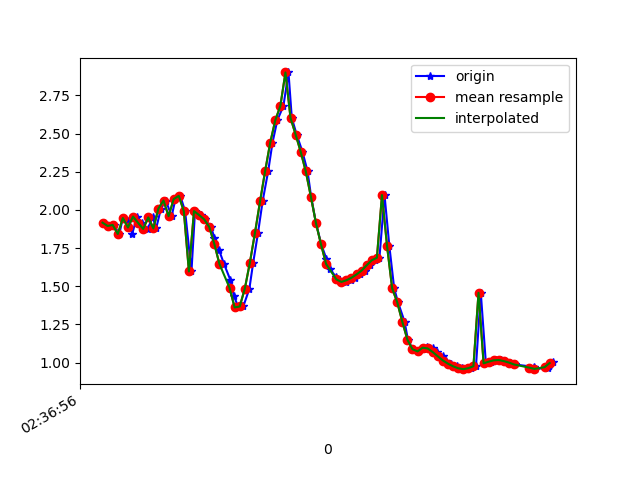

Data behind this chart, as committed beside it:
1617849416846, 545060412370773, 1.9161172, -4.1358585, 8.675437
1617849416863, 545060431601543, 1.894, -4.091, 8.701
1617849416884, 545060450832313, 1.901, -4.217, 8.639
1617849416906, 545060470063083, 1.842, -4.187, 8.667
1617849416920, 545060489293853, 1.947, -4.288, 8.594
1617849416940, 545060508524623, 1.926, -4.226, 8.63
1617849416957, 545060527755393, 1.843, -4.246, 8.638
1617849416975, 545060546986163, 1.956, -4.234, 8.619
1617849416994, 545060566216933, 1.915, -4.191, 8.649
1617849417017, 545060585447703, 1.875, -4.276, 8.616
1617849417038, 545060604678473, 1.951, -4.223, 8.626
1617849417051, 545060623909243, 1.879, -4.188, 8.659
1617849417070, 545060643140013, 2.009, -4.265, 8.592
1617849417089, 545060662370783, 2.061, -4.226, 8.598
1617849417112, 545060681601553, 1.959, -4.22, 8.625
1617849417127, 545060700832323, 2.071, -4.307, 8.556
1617849417146, 545060720063093, 2.092, -4.259, 8.574
1617849417165, 545060739293863, 1.991, -4.255, 8.601
1617849417190, 545060758524633, 1.597, -4.1, 8.757
1617849417204, 545060777755403, 1.992, -4.439, 8.507
1617849417226, 545060796986173, 1.966, -4.59, 8.433
1617849417242, 545060816216943, 1.938, -4.779, 8.334
1617849417267, 545060835447713, 1.888, -4.994, 8.218
1617849417280, 545060854678483, 1.819, -5.236, 8.082
1617849417299, 545060873909253, 1.735, -5.503, 7.921
1617849417318, 545060893140023, 1.646, -5.747, 7.766
1617849417343, 545060912370793, 1.541, -5.92, 7.656
1617849417357, 545060931601563, 1.436, -6.068, 7.56
1617849417375, 545060950832333, 1.361, -6.305, 7.378
1617849417394, 545060970063103, 1.367, -6.719, 7.002
1617849417418, 545060989293873, 1.483, -7.245, 6.43
1617849417433, 545061008524643, 1.654, -7.784, 5.719
1617849417452, 545061027755413, 1.849, -8.317, 4.842
1617849417470, 545061046986183, 2.055, -8.812, 3.764
1617849417492, 545061066216953, 2.254, -9.192, 2.545
1617849417509, 545061085447723, 2.44, -9.402, 1.302
1617849417528, 545061104678493, 2.587, -9.452, 0.1197
1617849417552, 545061123909263, 2.68, -9.379, -0.94
1617849417572, 545061143140033, 2.9, -9.016, -2.519
1617849417585, 545061162494833, 2.602, -9.165, -2.296
1617849417604, 545061181725603, 2.493, -9.14, -2.507
1617849417627, 545061200956373, 2.38, -9.151, -2.574
1617849417647, 545061220187143, 2.252, -9.161, -2.654
1617849417661, 545061239417913, 2.087, -9.144, -2.842
1617849417680, 545061258648683, 1.914, -9.097, -3.102
1617849417701, 545061277879453, 1.774, -9.054, -3.304
1617849417721, 545061297110223, 1.681, -9.047, -3.37
1617849417736, 545061316340993, 1.61, -9.079, -3.32
1617849417760, 545061335571763, 1.559, -9.127, -3.211
1617849417774, 545061354802533, 1.532, -9.178, -3.076
1617849417799, 545061374033303, 1.528, -9.232, -2.91
1617849417817, 545061393264073, 1.539, -9.29, -2.715
1617849417832, 545061412494843, 1.555, -9.357, -2.464
1617849417852, 545061431725613, 1.577, -9.437, -2.121
1617849417875, 545061450956383, 1.603, -9.531, -1.62
1617849417892, 545061470187153, 1.637, -9.619, -0.9166
1617849417912, 545061489417923, 1.67, -9.657, -0.05182
1617849417930, 545061508648693, 1.686, -9.61, 0.9208
1617849417950, 545061527879463, 2.097, -9.054, 3.11
1617849417969, 545061547110233, 1.763, -8.974, 3.521
1617849417988, 545061566341003, 1.486, -8.76, 4.135
... 33 more rows
